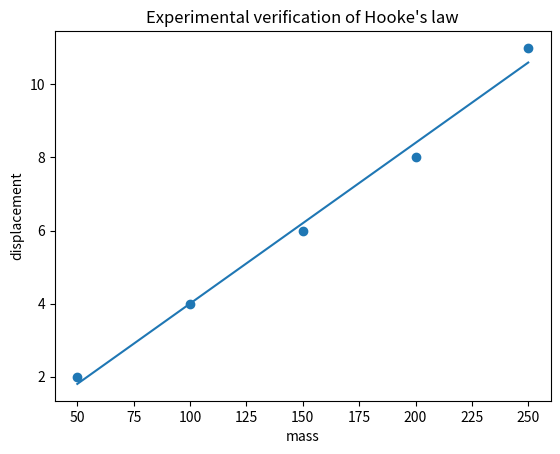

This figure's Python source:
import numpy as np 
import matplotlib.pyplot as plt
m=np.array([50,100,150,200,250])
x=np.array([2,4,6,8,11])
coeffs=np.polynomial.polynomial.polyfit(m,x,1)
y=coeffs[1]*m+coeffs[0]
plt.scatter(m,x,label='data points')
plt.plot(m,y,label='best fitted line')
plt.xlabel('mass')
plt.ylabel('displacement')
plt.title("Experimental verification of Hooke's law")
plt.show()